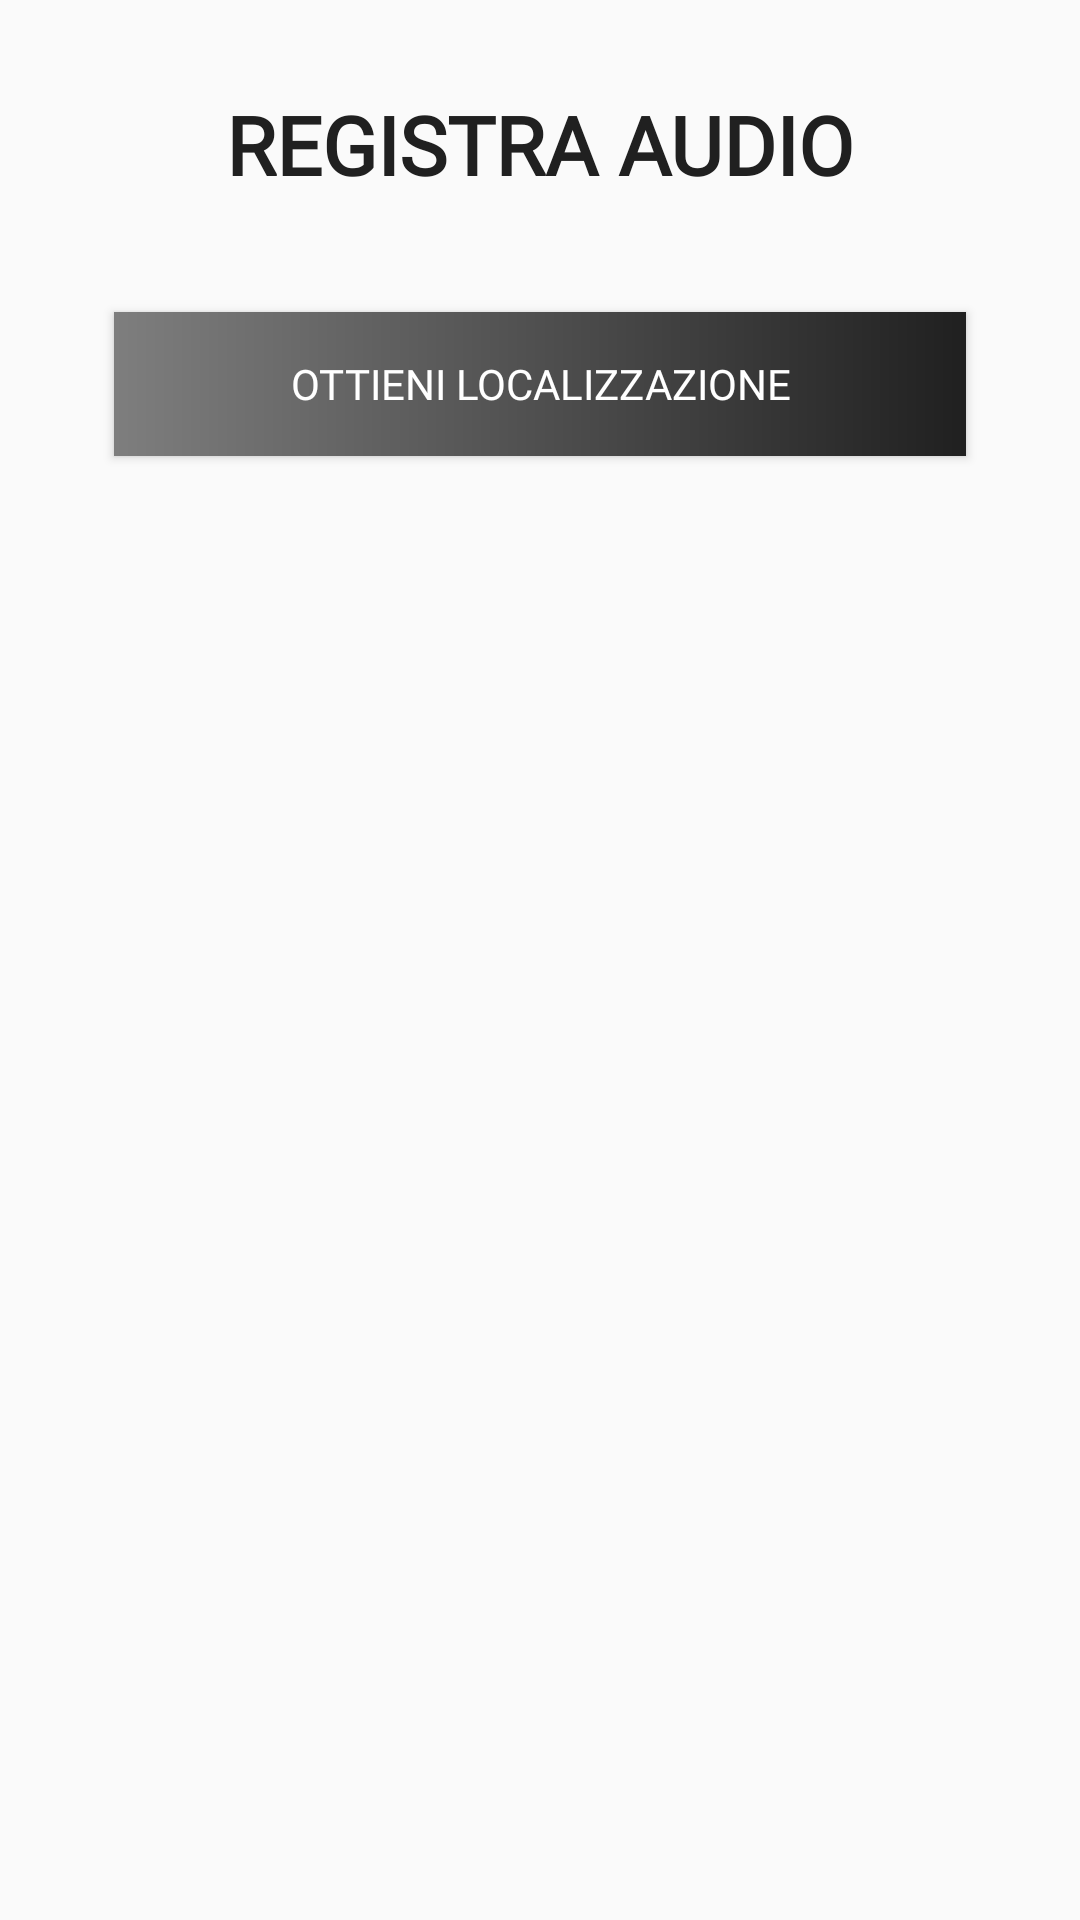

This screen was rendered from an Android layout file. Write that file and the resources it references.
<!-- AndroidManifest.xml: application theme Theme.ProgettoLAM -->
<!-- res/layout/activity_record.xml -->
<?xml version="1.0" encoding="utf-8"?>
<LinearLayout xmlns:android="http://schemas.android.com/apk/res/android"
    xmlns:tools="http://schemas.android.com/tools"
    android:layout_width="match_parent"
    android:layout_height="match_parent"
    android:orientation="vertical"
    tools:context=".activities.RecordActivity">

    <TextView
        android:id="@+id/txtTitleRecord"
        android:layout_width="match_parent"
        android:layout_height="wrap_content"
        android:layout_marginTop="30dp"
        android:fontFamily="@font/conthraxsb"
        android:text="@string/registra_nuovo_audio"
        android:textAlignment="center"
        android:textColor="@color/grey"
        android:textSize="27sp"
        android:textStyle="bold" />

    <LinearLayout
        android:layout_width="match_parent"
        android:layout_height="wrap_content"
        android:gravity="center"
        android:orientation="vertical"
        android:padding="30dp">

        <Button
            android:id="@+id/btnLocal"
            android:layout_width="match_parent"
            android:layout_height="wrap_content"
            android:layout_margin="8dp"
            android:background="@drawable/gradient_greyop_to_grey"
            android:fontFamily="@font/conthraxsb"
            android:padding="10dp"
            android:text="@string/ottieni_localizzazione"
            android:textColor="@color/white" />

        <TextView
            android:id="@+id/txtLocal"
            android:layout_width="wrap_content"
            android:layout_height="wrap_content"
            android:layout_marginTop="20dp"
            android:layout_marginBottom="20dp"
            android:fontFamily="@font/conthraxsb"
            android:textAlignment="center"
            android:textStyle="bold" />

        <LinearLayout
            android:layout_width="match_parent"
            android:layout_height="wrap_content"
            android:layout_gravity="bottom"
            android:layout_marginTop="20dp"
            android:gravity="center"
            android:orientation="horizontal"
            android:padding="5dp">

            <Button
                android:id="@+id/btnStartRecording"
                android:layout_width="0dp"
                android:layout_height="55dp"
                android:layout_margin="8dp"
                android:layout_weight="1"
                android:background="@drawable/gradient_green_to_gray"
                android:fontFamily="@font/conthraxsb"
                android:padding="10dp"
                android:text="@string/avvia_registrazione"
                android:textColor="@color/white"
                android:textSize="11sp"
                android:visibility="gone" />

            <Button
                android:id="@+id/btnImport"
                android:layout_width="0dp"
                android:layout_height="55dp"
                android:layout_margin="8dp"
                android:layout_weight="1"
                android:background="@color/grey"
                android:fontFamily="@font/conthraxsb"
                android:padding="10dp"
                android:text="@string/importa_registrazione"
                android:textColor="@color/white"
                android:textSize="11sp"
                android:visibility="gone" />

        </LinearLayout>

        <TextView
            android:id="@+id/txtDuration"
            android:layout_width="wrap_content"
            android:layout_height="wrap_content"
            android:layout_marginTop="20dp"
            android:layout_marginBottom="20dp"
            android:textColor="@color/red"
            android:fontFamily="@font/conthraxsb"
            android:textAlignment="center"
            android:textStyle="bold" />

        <Button
            android:id="@+id/btnStopRecording"
            android:layout_width="match_parent"
            android:layout_height="wrap_content"
            android:layout_margin="8dp"
            android:layout_marginTop="20dp"
            android:background="@drawable/gradient_grey_to_greyop"
            android:fontFamily="@font/conthraxsb"
            android:padding="10dp"
            android:text="@string/interrompi_registrazione"
            android:textColor="@color/white"
            android:visibility="gone" />

        <LinearLayout
            android:layout_width="match_parent"
            android:layout_height="wrap_content"
            android:layout_gravity="bottom"
            android:layout_marginTop="45dp"
            android:gravity="center"
            android:orientation="horizontal"
            android:padding="5dp">

            <Button
                android:id="@+id/btnPlayAudio"
                android:layout_width="0dp"
                android:layout_height="55dp"
                android:layout_margin="8dp"
                android:layout_weight="1"
                android:background="@color/green"
                android:drawableBottom="@drawable/play_w"
                android:gravity="center"
                android:padding="2dp"
                android:visibility="gone" />

            <Button
                android:id="@+id/btnStopAudio"
                android:layout_width="0dp"
                android:layout_height="55dp"
                android:layout_margin="8dp"
                android:layout_weight="1"
                android:background="@color/grey"
                android:drawableTop="@drawable/stop_w"
                android:gravity="center"
                android:padding="5dp"
                android:visibility="gone" />

        </LinearLayout>

        <LinearLayout
            android:layout_width="match_parent"
            android:layout_height="wrap_content"
            android:layout_gravity="bottom"
            android:layout_marginTop="20dp"
            android:gravity="center"
            android:orientation="horizontal"
            android:padding="5dp">

            <Button
                android:id="@+id/btnConfirmRecording"
                android:layout_width="0dp"
                android:layout_height="55dp"
                android:layout_margin="8dp"
                android:layout_weight="1"
                android:background="@color/grey"
                android:fontFamily="@font/conthraxsb"
                android:padding="10dp"
                android:text="@string/conferma_registrazione"
                android:textColor="@color/white"
                android:textSize="11sp"
                android:visibility="gone" />

            <Button
                android:id="@+id/btnDeleteRecording"
                android:layout_width="0dp"
                android:layout_height="55dp"
                android:layout_margin="8dp"
                android:layout_weight="1"
                android:background="@color/red"
                android:fontFamily="@font/conthraxsb"
                android:padding="10dp"
                android:text="@string/cancella_registrazione"
                android:textColor="@color/white"
                android:textSize="11sp"
                android:visibility="gone" />

        </LinearLayout>

    </LinearLayout>

</LinearLayout>
<!-- resources referenced by this layout -->
<resources>
  <color name="green">#00FF00</color>
  <color name="grey">#202020</color>
  <color name="red">#FF0000</color>
  <color name="white">#FFFFFFFF</color>
  <!-- drawable gradient_green_to_gray (drawable) -->
  <shape xmlns:android="http://schemas.android.com/apk/res/android"
      android:shape="rectangle">
      <gradient
          android:startColor="@color/grey"
          android:endColor="@color/green"
          android:angle="180" />
  </shape>
  <!-- drawable gradient_grey_to_greyop (drawable) -->
  <shape xmlns:android="http://schemas.android.com/apk/res/android"
      android:shape="rectangle">
      <gradient
          android:startColor="@color/grey_opaque"
          android:endColor="@color/grey"
          android:angle="180" />
  </shape>
  <!-- drawable gradient_greyop_to_grey (drawable) -->
  <shape xmlns:android="http://schemas.android.com/apk/res/android"
      android:shape="rectangle">
      <gradient
          android:startColor="@color/grey"
          android:endColor="@color/grey_opaque"
          android:angle="180" />
  </shape>
  <!-- drawable stop_w (drawable) -->
  <vector android:height="48dp" android:viewportHeight="24"
      android:viewportWidth="24" android:width="48dp" xmlns:android="http://schemas.android.com/apk/res/android">
      <path android:fillColor="#ffffff" android:pathData="M7,7H17V17H7V7Z"
          android:strokeColor="#ffffff" android:strokeWidth="1"/>
  </vector>
  <string name="avvia_registrazione">Avvia registrazione</string>
  <string name="cancella_registrazione">Cancella registrazione</string>
  <string name="conferma_registrazione">Conferma registrazione</string>
  <string name="importa_registrazione">Importa registrazione</string>
  <string name="interrompi_registrazione">Interrompi registrazione</string>
  <string name="ottieni_localizzazione">Ottieni localizzazione</string>
  <string name="registra_nuovo_audio">REGISTRA AUDIO</string>
  <style name="Theme.ProgettoLAM" parent="Base.Theme.ProgettoLAM" />
  <color name="grey_opaque">#7E7E7E</color>
  <style name="Base.Theme.ProgettoLAM" parent="Theme.AppCompat.DayNight.NoActionBar">
          
          
      </style>
</resources>
